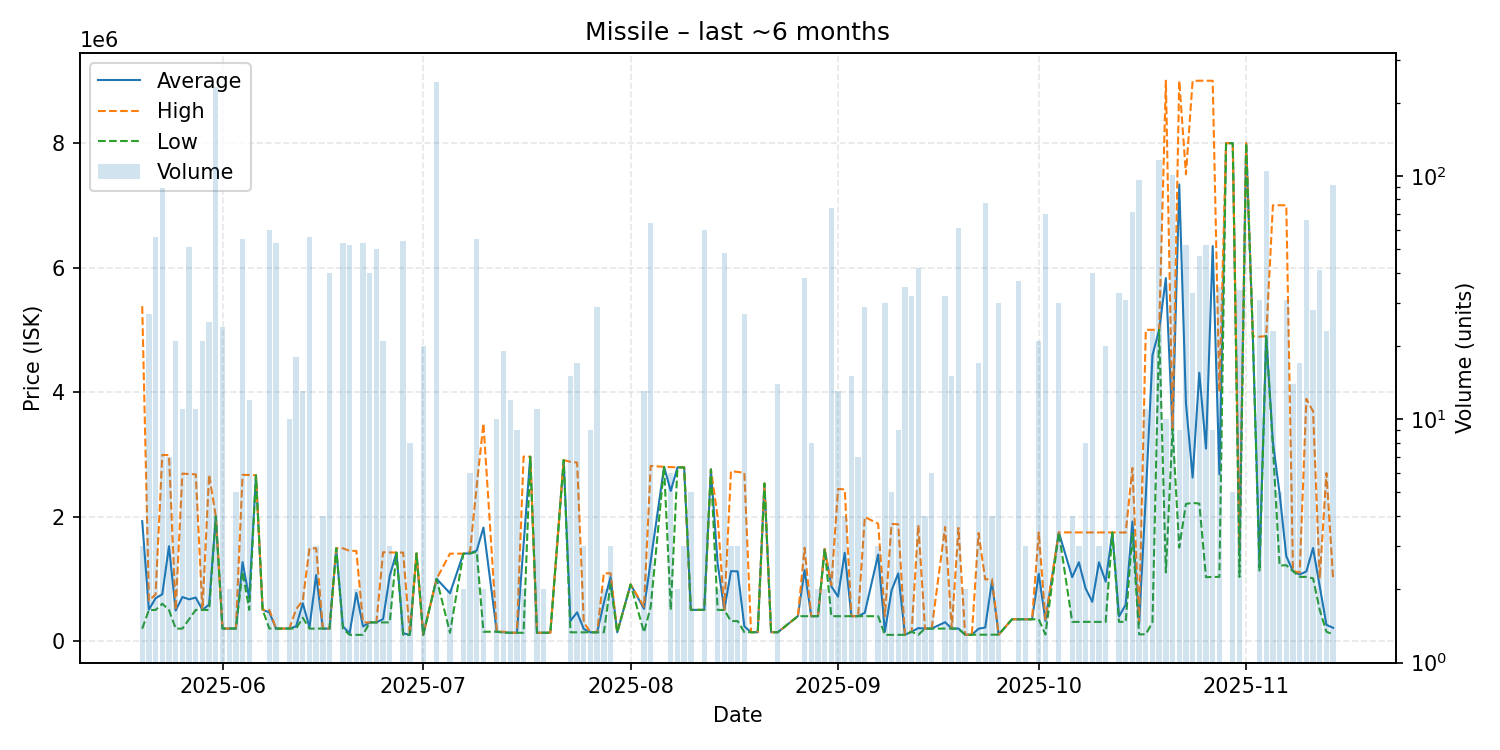

The file beside this chart, header and first rows:
date, average, highest, lowest, order_count, volume
2025-05-20, 1926333, 5379000, 200000, 3, 3
2025-05-21, 505667, 650000, 500100, 6, 27
2025-05-22, 689414, 750100, 500200, 7, 56
2025-05-23, 751847, 2990000, 600000, 12, 89
2025-05-24, 1523186, 2986000, 501100, 3, 7
2025-05-25, 491476, 501100, 201100, 12, 21
2025-05-26, 707855, 2690000, 200400, 11, 11
2025-05-27, 671063, 2683000, 351050, 13, 51
2025-05-28, 699091, 2679000, 501100, 2, 11
2025-05-29, 501181, 501200, 501100, 3, 21
2025-05-30, 587976, 2673000, 501100, 5, 25
2025-05-31, 2000000, 2000000, 2000000, 5, 232
2025-06-01, 201096, 201200, 201000, 6, 24
2025-06-02, 202000, 202000, 202000, 2, 2
2025-06-03, 202020, 202100, 202000, 5, 5
2025-06-04, 1268227, 2670000, 1115500, 11, 55
2025-06-05, 681858, 2668000, 501300, 4, 12
2025-06-06, 2663000, 2663000, 2663000, 1, 1
2025-06-07, 501300, 501300, 501300, 1, 1
2025-06-08, 461277, 501200, 202100, 13, 60
2025-06-09, 201000, 201000, 201000, 3, 53
2025-06-10, 201000, 201000, 201000, 1, 1
2025-06-11, 202000, 202000, 202000, 1, 10
2025-06-12, 236156, 512400, 202000, 12, 18
2025-06-13, 607662, 650000, 374800, 2, 13
2025-06-14, 223107, 1490000, 200000, 13, 56
2025-06-15, 1060333, 1490000, 201000, 3, 3
2025-06-16, 201000, 201000, 201000, 2, 4
2025-06-17, 200350, 201000, 200000, 2, 40
2025-06-18, 1490000, 1490000, 1490000, 1, 1
2025-06-19, 235283, 1490000, 200000, 6, 53
2025-06-20, 125944, 1449000, 100000, 4, 52
2025-06-21, 774550, 1449000, 100100, 2, 2
2025-06-22, 235032, 300300, 100100, 6, 53
2025-06-23, 300300, 300300, 300300, 2, 40
2025-06-24, 300266, 300400, 300200, 3, 50
2025-06-25, 353905, 1428000, 300200, 2, 21
2025-06-26, 1049067, 1423500, 300200, 3, 3
2025-06-27, 1422000, 1422000, 1422000, 1, 1
2025-06-28, 125169, 1422000, 100700, 3, 54
2025-06-29, 100700, 100700, 100700, 3, 8
2025-06-30, 1407000, 1407000, 1407000, 1, 1
2025-07-01, 100685, 100900, 100600, 3, 20
2025-07-03, 1000000, 1000000, 1000000, 4, 243
2025-07-05, 769200, 1405000, 133400, 2, 2
2025-07-07, 1404000, 1404000, 1404000, 2, 2
2025-07-08, 1410667, 1435000, 1406000, 6, 6
2025-07-09, 1454455, 2500000, 1435000, 3, 55
2025-07-10, 1823500, 3497000, 150000, 2, 2
2025-07-12, 151000, 151000, 151000, 1, 10
2025-07-13, 142137, 151000, 134200, 3, 19
2025-07-14, 133883, 134100, 133800, 4, 12
2025-07-15, 133856, 133900, 133800, 2, 9
2025-07-16, 1548950, 2964000, 133900, 2, 2
2025-07-17, 2961000, 2961000, 2961000, 1, 1
2025-07-18, 134036, 134100, 134000, 3, 11
2025-07-19, 134500, 135000, 134000, 2, 2
2025-07-20, 135000, 135000, 135000, 1, 1
2025-07-22, 2907000, 2907000, 2907000, 1, 1
2025-07-23, 323807, 2879000, 141300, 4, 15
... 104 more rows
